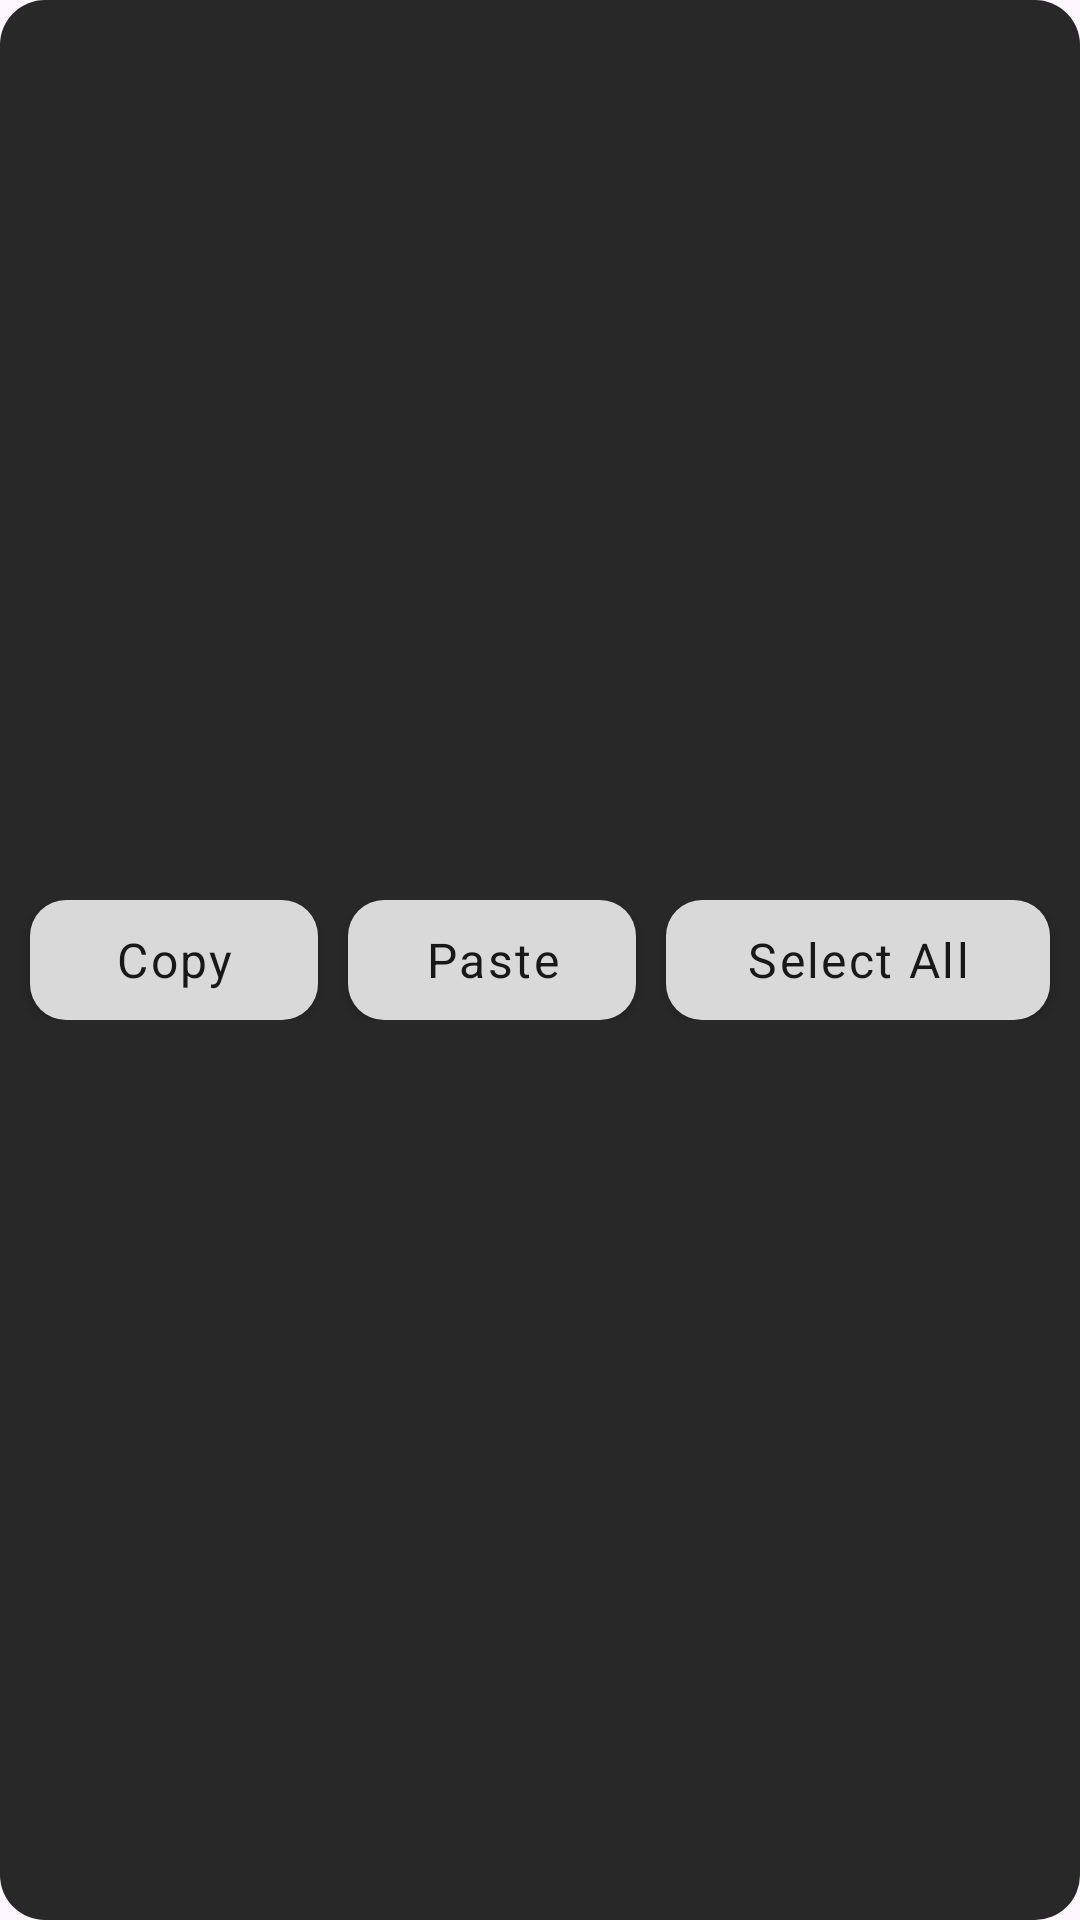

Produce the Android XML layout that renders to this screen, including the resource entries it uses.
<!-- AndroidManifest.xml: application theme Theme.NegoCards -->
<!-- res/layout/copy_and_paste_menu.xml -->
<?xml version="1.0" encoding="utf-8"?>
<androidx.constraintlayout.widget.ConstraintLayout xmlns:android="http://schemas.android.com/apk/res/android"
    xmlns:app="http://schemas.android.com/apk/res-auto"
    xmlns:tools="http://schemas.android.com/tools"
    android:layout_width="match_parent"
    android:layout_height="50dp"
    android:background="@drawable/rounded_popup_window">

    <LinearLayout
        android:layout_width="0dp"
        android:layout_height="wrap_content"
        android:gravity="center_vertical"
        android:orientation="horizontal"
        app:layout_constraintBottom_toBottomOf="parent"
        app:layout_constraintEnd_toEndOf="parent"
        app:layout_constraintStart_toStartOf="parent"
        app:layout_constraintTop_toTopOf="parent">

        <Button
            android:id="@+id/copy"
            style="@style/RoundedButton"
            android:layout_width="40dp"
            android:layout_height="40dp"
            android:layout_gravity="center_vertical"
            android:layout_marginLeft="10dp"
            android:layout_weight="1"
            android:text="Copy"
            android:textSize="16sp" />

        <Button
            android:id="@+id/paste"
            style="@style/RoundedButton"
            android:layout_width="40dp"
            android:layout_height="40dp"
            android:layout_gravity="center_vertical"
            android:layout_marginStart="10dp"
            android:layout_weight="1"
            android:text="Paste"
            android:textSize="16sp" />

        <Button
            android:id="@+id/selectAll"
            style="@style/RoundedButton"
            android:layout_width="100dp"
            android:layout_height="40dp"
            android:layout_gravity="center_vertical"
            android:layout_marginLeft="10dp"
            android:layout_marginRight="10dp"
            android:layout_weight="0.5"
            android:text="Select All"
            android:textSize="16sp" />
    </LinearLayout>

</androidx.constraintlayout.widget.ConstraintLayout>
<!-- resources referenced by this layout -->
<resources>
  <!-- drawable rounded_popup_window (drawable) -->
  <?xml version="1.0" encoding="utf-8"?>
  <shape xmlns:android="http://schemas.android.com/apk/res/android"
      android:shape="rectangle"
      android:padding="10dp">
      <solid android:color="#F7222222" />
      <corners
          android:bottomRightRadius="15dp"
          android:bottomLeftRadius="15dp"
          android:topLeftRadius="15dp"
          android:topRightRadius="15dp" />
  </shape>
  <style name="RoundedButton">
          <item name="android:textSize">16sp</item>
          <item name="android:background">@drawable/rounded_edittext</item>
          <item name="cornerRadius">12dp</item>
          <item name="fontFamily">@font/roboto</item>
          <item name="android:textAllCaps">false</item>
          <item name="android:letterSpacing">0.05</item>
          <item name="backgroundTint">@color/white_d9</item>
          <item name="android:textColor">@color/black18</item>
          <item name="android:layout_width">280dp</item>
          <item name="android:layout_height">60dp</item>
      </style>
  <style name="Theme.NegoCards" parent="Theme.Material3.DayNight.NoActionBar">
          
          <item name="android:windowSplashScreenBackground" tools:targetApi="s">@color/black18</item>
          <item name="windowSplashScreenAnimatedIcon">@drawable/ic_launcher_foreground</item>
          <item name="colorPrimary">@color/black18</item>
          <item name="colorPrimaryVariant">@color/black18</item>
          <item name="colorOnPrimary">@color/white</item>
          
          <item name="colorSecondary">@color/white_d9</item>
          <item name="colorSecondaryVariant">@color/black18</item>
          <item name="colorOnSecondary">@color/black</item>
          
          <item name="android:statusBarColor" tools:targetApi="l">?attr/colorPrimaryVariant</item>
          <item name="popupMenuStyle">@style/CustomPopupBackground</item>
          <item name="dialogTheme">@style/MaterialDialogSheet</item>
          
      </style>
  <!-- drawable rounded_edittext (drawable) -->
  <?xml version="1.0" encoding="utf-8"?>
  <shape xmlns:android="http://schemas.android.com/apk/res/android"
      android:shape="rectangle"
      android:padding="10dp">
  
      <solid android:color="@color/white_d9" />
      <corners
          android:bottomRightRadius="12dp"
          android:bottomLeftRadius="12dp"
          android:topLeftRadius="12dp"
          android:topRightRadius="12dp" />
  </shape>
  <color name="white_d9">#D9D9D9</color>
  <color name="black18">#181818</color>
  <!-- drawable ic_launcher_foreground: webp bitmap (mipmap-hdpi, 3192 bytes) -->
  <color name="white">#FFFFFFFF</color>
  <color name="black">#FF000000</color>
  <style name="CustomPopupBackground" parent="Widget.AppCompat.Light.ListView.DropDown">
          <item name="android:popupBackground">@drawable/rounded_popupmenu</item>
      </style>
  <style name="MaterialDialogSheet" parent="@style/Theme.NegoCards">
          <item name="android:windowIsTranslucent">true</item>
          <item name="android:windowBackground">@android:color/transparent</item>
          <item name="android:windowContentOverlay">@null</item>
          <item name="android:windowNoTitle">true</item>
          <item name="android:backgroundDimEnabled">false</item>
          <item name="android:windowIsFloating">false</item>
      </style>
  <!-- drawable rounded_popupmenu (drawable) -->
  <shape xmlns:android="http://schemas.android.com/apk/res/android">
      <solid android:color="@color/inpField"/>
  
      <corners
          android:radius="60dp"/>
      <padding
          android:bottom="10dp"
          android:top="10dp"/>
  </shape>
</resources>
